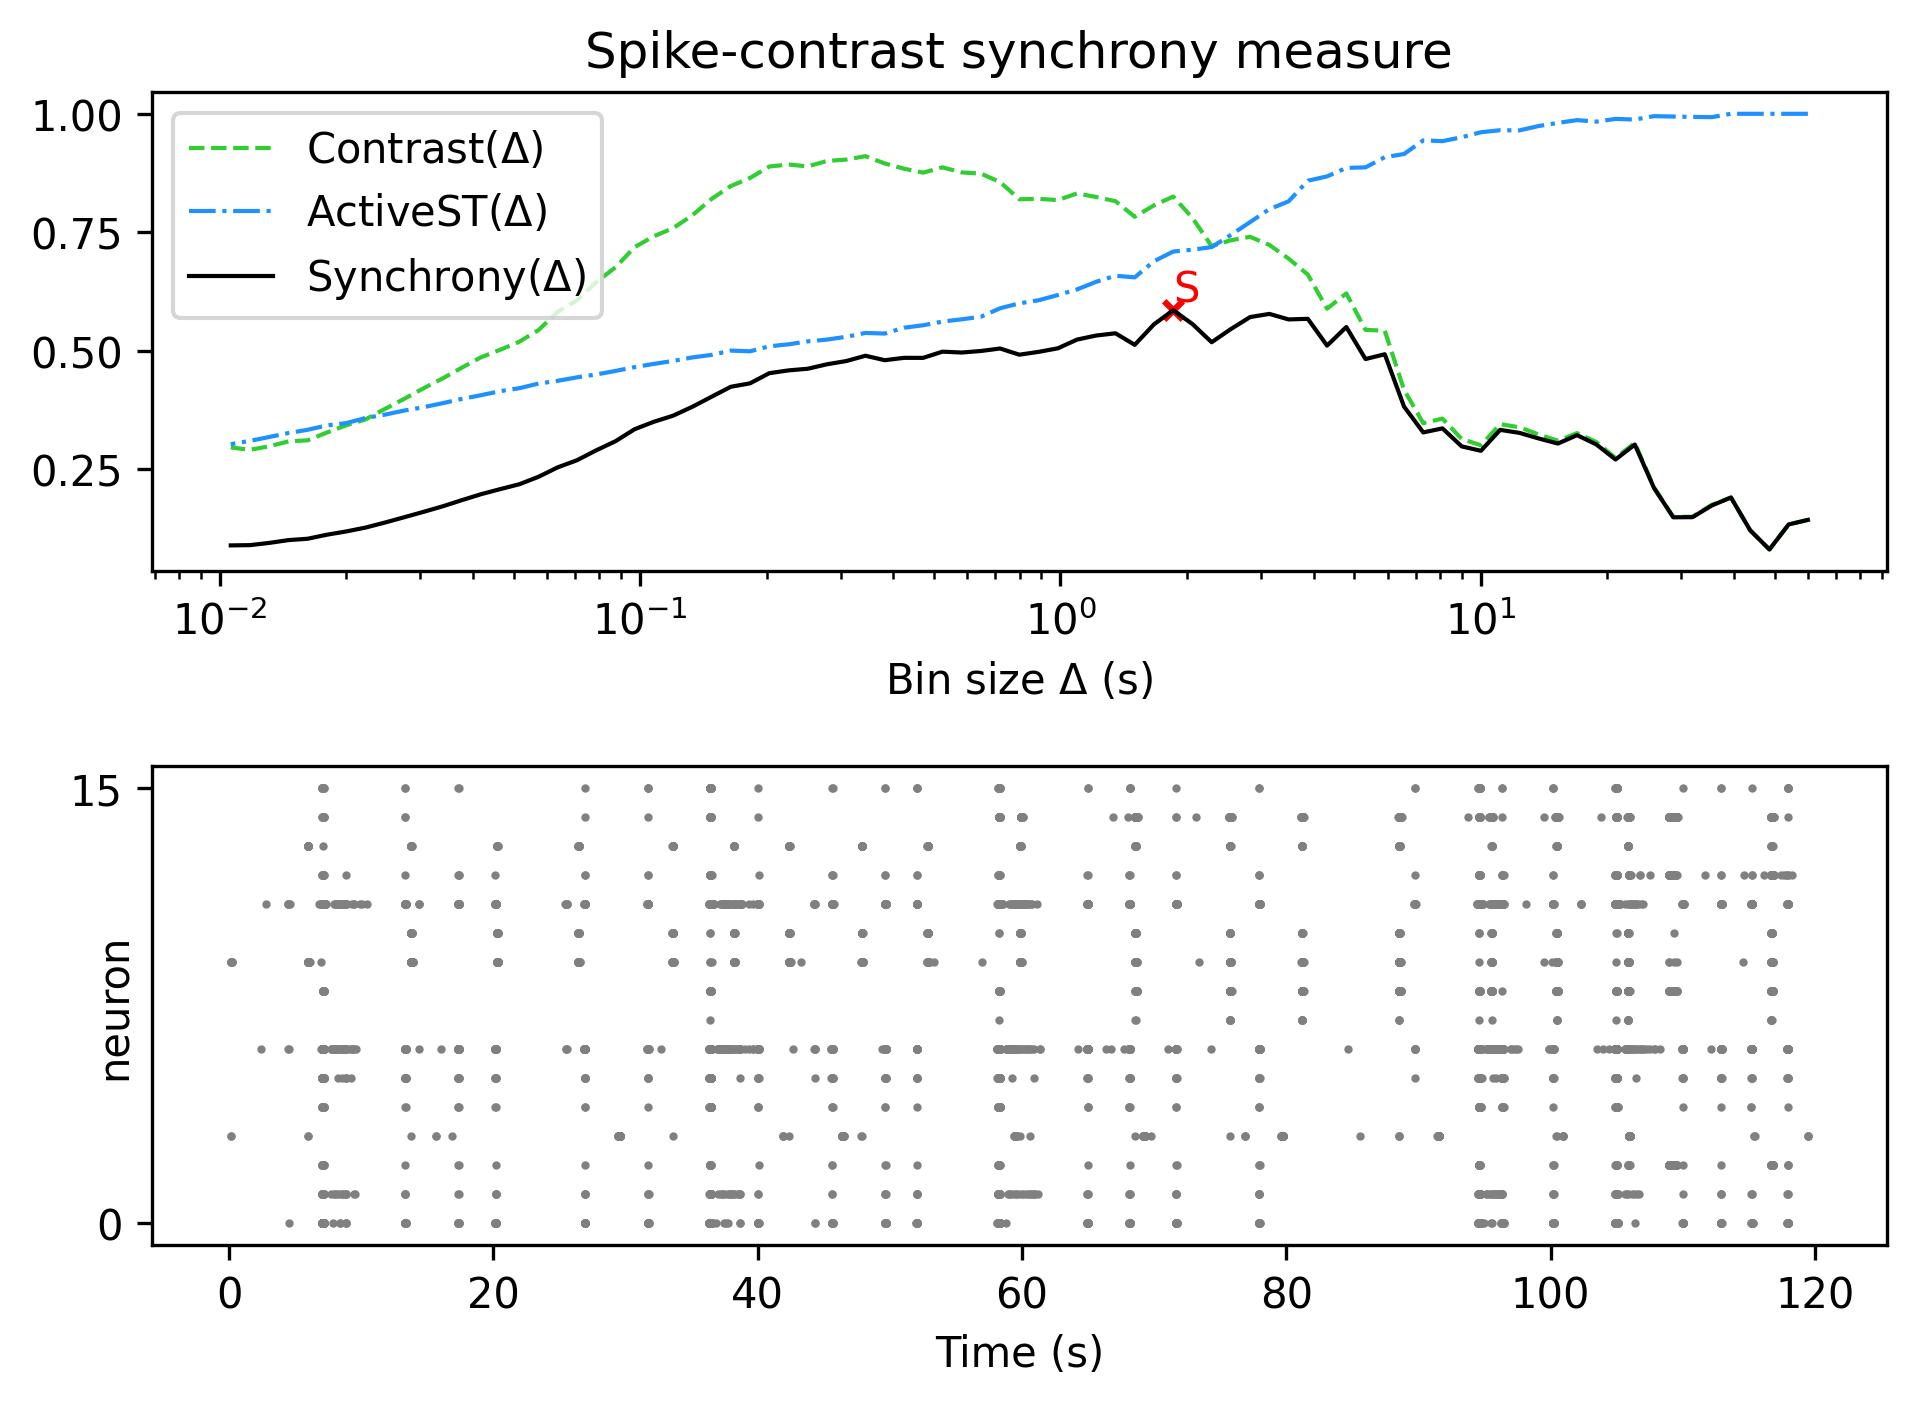

Data behind this chart, as committed beside it:
, Spike-contrast (60.0 s), Spike-contrast (54.0 s), Spike-contrast (48.6 s), Spike-contrast (43.74 s), Spike-contrast (39.366 s), Spike-contrast (35.429 s), Spike-contrast (31.886 s), Spike-contrast (28.698 s), Spike-contrast (25.828 s), Spike-contrast (23.245 s), Spike-contrast (20.921 s), Spike-contrast (18.829 s), Spike-contrast (16.946 s), Spike-contrast (15.251 s), Spike-contrast (13.726 s), Spike-contrast (12.353 s), Spike-contrast (11.118 s), Spike-contrast (10.006 s), Spike-contrast (9.006 s), Spike-contrast (8.105 s), Spike-contrast (7.295 s), Spike-contrast (6.565 s), Spike-contrast (5.909 s)
0, 0.1437, 0.1342, 0.08131, 0.1217, 0.1909, 0.174, 0.1494, 0.1492, 0.2109, 0.3025, 0.271, 0.3028, 0.3224, 0.3046, 0.3154, 0.3272, 0.3335, 0.2894, 0.2987, 0.3367, 0.3281, 0.3828, 0.493
